Run: headless pygame with SDL's dummy video driver; simulated clock (each Clock.tick advances the game by its frame time, no real sleeping); random seed 0; keys injected as events and as key.get_pressed() state; no mouse input.
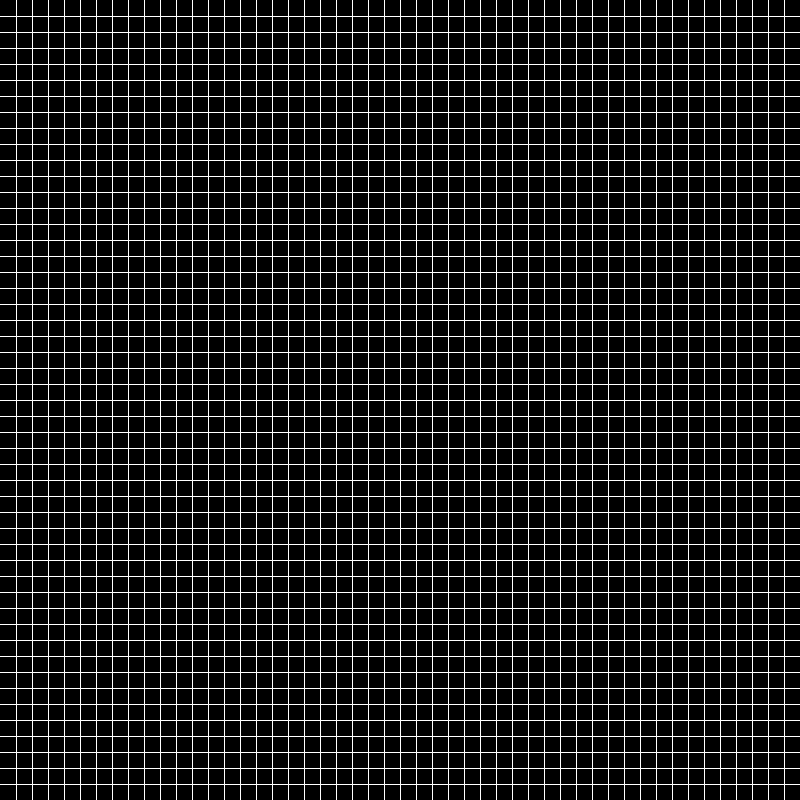
Frame 1 of 4 · flips 1–60 · no input
Frame 2 of 4 · flips 61–180 · tapped SPACE, RETURN · held RIGHT (→), D · screen unchanged from frame 1, image omitted
Frame 3 of 4 · flips 181–300 · held DOWN (↓), S · screen unchanged from frame 2, image omitted
Frame 4 of 4 · flips 301–420 · held LEFT (←), A, UP (↑), W · screen unchanged from frame 3, image omitted

The pygame program that drew these frames:

import pygame

# TODO: test the wikipedia example patterns

# TODO: implement the logic
# RULES for Conways Game of Life
# A cell has two states 'live' or 'dead'
# A cell interacts with its eight neighbours (horizontally, vertically or diagonally adjacent)

# 1. If a cell has ==2 or ==3 neighbours it survives
# 2. If there are <2 or >3 Cells nearby the cell dies
# 3. If there are ==3 live cells near a dead cells, it becomes live
# ----------

# The grid (?) has a list with alive cells
# The grid is iterating through every alive cell and does the following:
#       check for rule 1 (next generation)
#       check for rule 2 (under and overpopulation)
#       check for rule 3 (reproduction)

# Rule 1: check the neighbours and act accordingly on the specific cell
# Rule 2: == rule 1
# Maybe create a list with cells that will die and iterate through the list after all rules were calculated (?)
# Not sure how the order should be

# Rule 3: Create a list with cells that have neighbours that are live
# the list should not allow duplicates -> google tuple, list, dict, etc...
# iterate through the list and check for for each cell if rule 3 is applicable


# TODO: implement class Cell
class Cell(object):
    def __init__(self, position):
        self.position = position
        self.live = False


# TODO: implement class Grid
# Check other possible names for the class Grid and the function draw_grid
class Grid(object):
    def __init__(self, rows, columns):
        self.rows = rows
        self.columns = columns
        self.cell_count = rows + 1 * columns + 1  # Not sure if I need this
        self.grid = self.create_grid()
        self.live_cells = set()

    def create_grid(self):
        grid = [[Cell((x, y)) for x in range(self.columns)] for y in range(self.rows)]
        return grid

    def set_cell_live(self, position):
        cell = self.grid[position[0]][position[1]]
        cell.live = True
        self.live_cells.add(cell)

    def set_cell_dead(self, position):
        cell = self.grid[position[0]][position[1]]
        # Maybe check if the cell was already dead
        # Because then this method call should not be happening
        cell.live = False
        # x.remove() will throw an error when the item is not in the set
        # Not sure if I want to handle such an error
        self.live_cells.discard(cell)


def draw_grid(window, screen_size, rows, columns):
    size_between_rows = screen_size[0] // rows
    size_between_columns = screen_size[1] // columns
    color_lines = (255, 255, 255)

    for row in range(1, rows + 1):
        pygame.draw.line(window,
                         color_lines,
                         (0, row * size_between_rows),
                         (screen_size[0], row * size_between_rows))

    for column in range(1, columns + 1):
        pygame.draw.line(window,
                         color_lines,
                         (column * size_between_columns, 0),
                         (column * size_between_columns, screen_size[1]))


def event_handler():
    global running
    for event in pygame.event.get():
        if event.type == pygame.QUIT:
            running = False
            break


def redraw_window(window, screen_size, rows, columns):
    color_window = (0, 0, 0)
    window.fill(color_window)
    draw_grid(window, screen_size, rows, columns)
    pygame.display.update()


# TODO: implement a easy way to change the screen settings
# like row and column count, colors, etc.
def main():
    global running
    pygame.init()

    width = 800
    height = width
    screen_size = (width, height)
    rows = 50
    columns = rows

    window = pygame.display.set_mode(screen_size)

    my_grid = Grid(rows, columns)

    # TODO: remove this test part, after mouse implementation
    my_grid.set_cell_live((2, 2))

    running = True
    while running:
        # While in running pygame one of the 4 pygame.even.X functions HAS to be called
        # Else the OS will think that the game has crashed
        # You should also implement the QUIT event first, so that you can comfortably quit the project
        event_handler()
        redraw_window(window, screen_size, rows, columns)

    pygame.quit()
    exit()


main()
